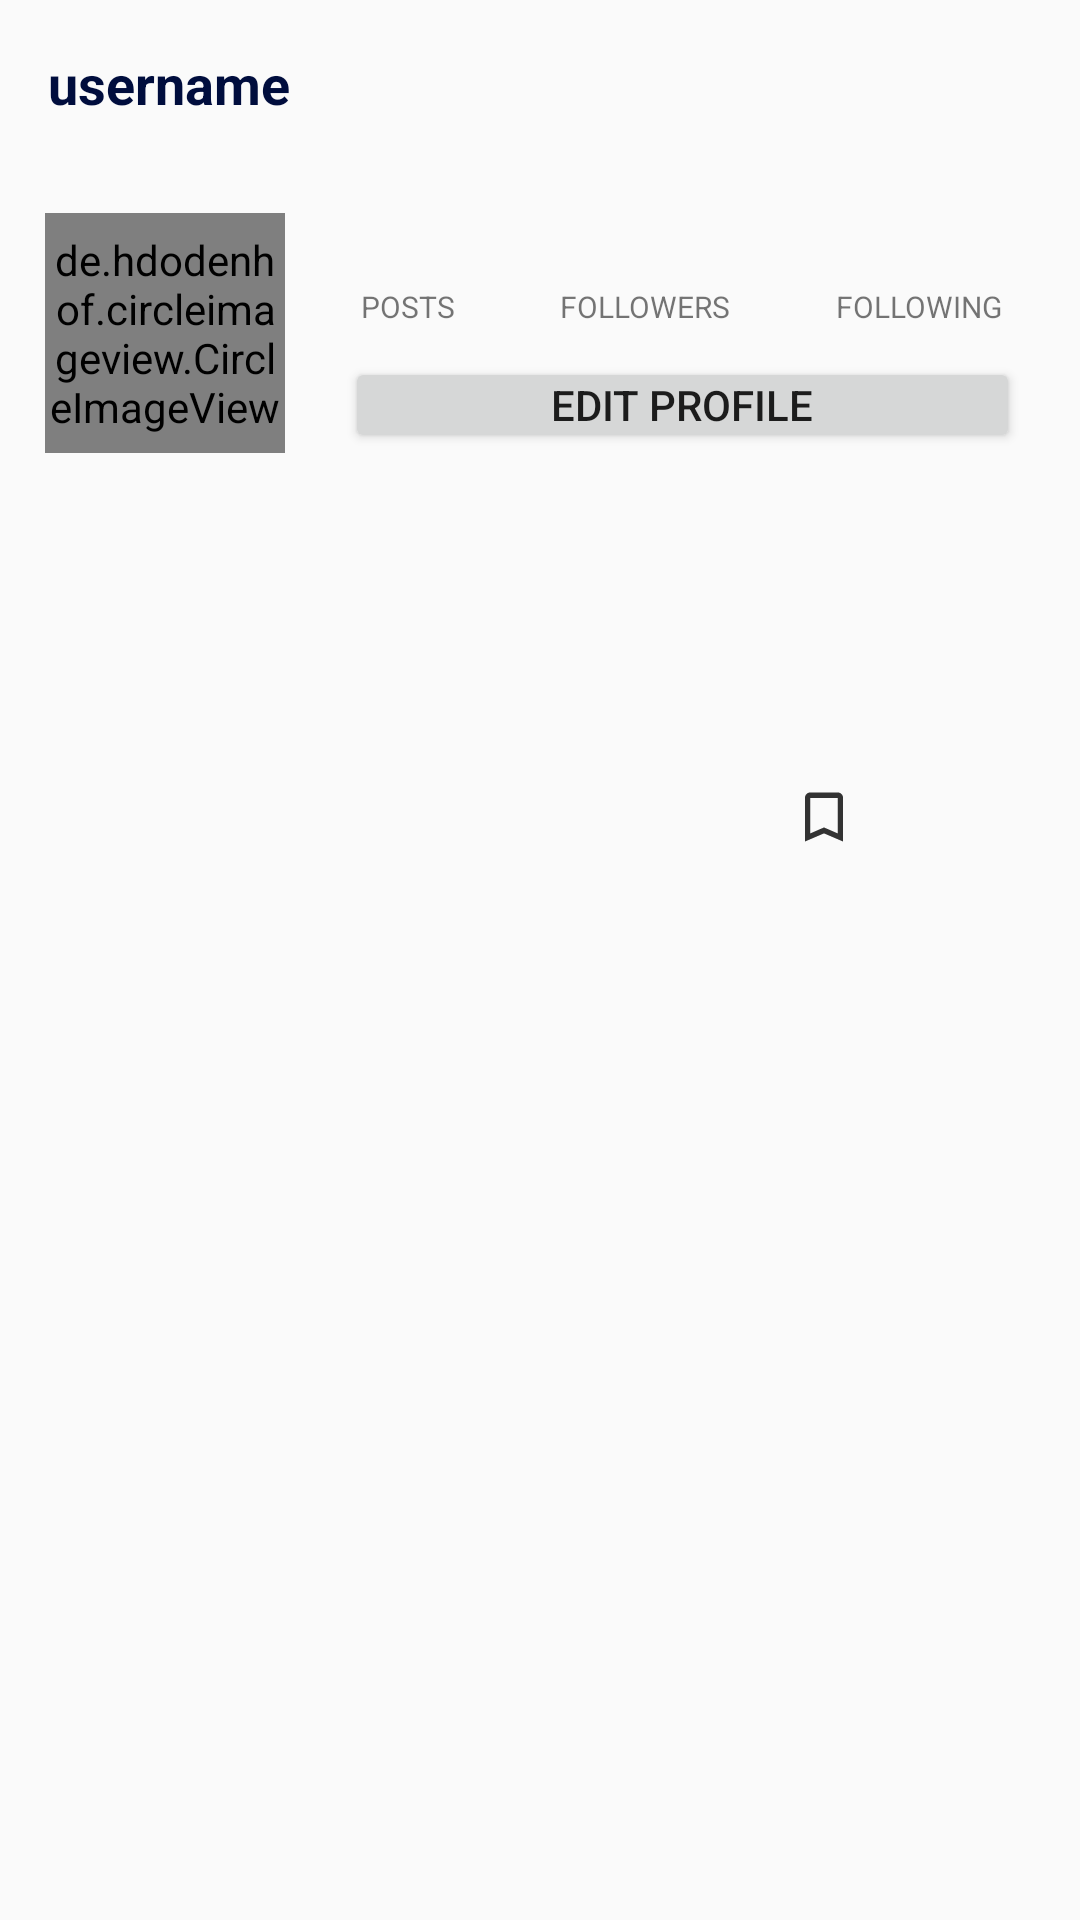

Produce the Android XML layout that renders to this screen, including the resource entries it uses.
<!-- AndroidManifest.xml: application theme Theme.Instagram -->
<!-- res/layout/fragment_profile.xml -->
<?xml version="1.0" encoding="utf-8"?>
<RelativeLayout xmlns:android="http://schemas.android.com/apk/res/android"
    xmlns:tools="http://schemas.android.com/tools"
    android:layout_width="match_parent"
    android:layout_height="match_parent"
    tools:context=".Fragments.ProfileFragment">


    <com.google.android.material.appbar.AppBarLayout
        android:layout_width="match_parent"
        android:layout_height="wrap_content"
        android:background="?android:attr/windowBackground"
        android:id="@+id/bar">


        <androidx.appcompat.widget.Toolbar
            android:layout_width="match_parent"
            android:layout_height="wrap_content"
            android:background="?android:attr/windowBackground"
            android:id="@+id/toolbar">

            <RelativeLayout
                android:layout_width="match_parent"
                android:layout_height="wrap_content">

                <TextView
                    android:layout_width="wrap_content"
                    android:layout_height="wrap_content"
                    android:textSize="18sp"
                    android:maxLines="1"
                    android:textStyle="bold"
                    android:id="@+id/username"
                    android:text="username"
                    android:textColor="@color/colorPrimaryDark"/>

                <ImageView
                    android:layout_width="wrap_content"
                    android:layout_height="wrap_content"
                    android:id="@+id/options"
                    android:src="@drawable/ic_action_menu_icon"
                    android:layout_alignParentEnd="true"
                    android:layout_marginEnd="15dp"/>

            </RelativeLayout>

        </androidx.appcompat.widget.Toolbar>


        <ScrollView
            android:layout_width="match_parent"
            android:layout_height="match_parent"
            android:layout_below="@id/bar">

            <LinearLayout
                android:layout_width="match_parent"
                android:layout_height="wrap_content"
                android:orientation="vertical">



            <LinearLayout
                android:layout_width="match_parent"
                android:layout_height="wrap_content"
                android:orientation="horizontal"
                android:id="@+id/top"
                android:padding="15dp">

                <de.hdodenhof.circleimageview.CircleImageView
                    android:layout_width="80dp"
                    android:layout_height="80dp"
                    android:id="@+id/image_profile"
                    android:src="@drawable/ic_action_person"/>

                <LinearLayout
                    android:layout_width="match_parent"
                    android:layout_height="80dp"
                    android:orientation="vertical"
                    android:paddingStart="20dp"
                    android:paddingEnd="5dp">
                    <LinearLayout
                        android:layout_width="match_parent"
                        android:layout_height="wrap_content"
                        android:gravity="center"
                        android:orientation="horizontal">

                        <LinearLayout
                            android:layout_width="wrap_content"
                            android:layout_height="wrap_content"
                            android:orientation="vertical">

                            <TextView
                                android:layout_width="wrap_content"
                                android:layout_height="wrap_content"
                                android:id="@+id/posts"
                                android:textColor="@color/colorPrimaryDark"
                                android:layout_gravity="center"
                                android:textStyle="bold"
                                android:textSize="18sp"/>

                            <TextView
                                android:layout_width="wrap_content"
                                android:layout_height="wrap_content"
                                android:textSize="10sp"
                                android:text="POSTS"/>

                        </LinearLayout>

                        <LinearLayout
                            android:layout_width="wrap_content"
                            android:layout_height="wrap_content"
                            android:layout_marginStart="35dp"
                            android:orientation="vertical">

                            <TextView
                                android:layout_width="wrap_content"
                                android:layout_height="wrap_content"
                                android:id="@+id/followers"
                                android:textColor="@color/colorPrimaryDark"
                                android:layout_gravity="center"
                                android:textStyle="bold"
                                android:textSize="18sp"/>

                            <TextView
                                android:layout_width="wrap_content"
                                android:layout_height="wrap_content"
                                android:textSize="10sp"
                                android:text="FOLLOWERS"/>

                        </LinearLayout>

                        <LinearLayout
                            android:layout_width="wrap_content"
                            android:layout_height="wrap_content"
                            android:layout_marginStart="35dp"
                            android:orientation="vertical">

                            <TextView
                                android:layout_width="wrap_content"
                                android:layout_height="wrap_content"
                                android:id="@+id/following"
                                android:textColor="@color/colorPrimaryDark"
                                android:layout_gravity="center"
                                android:textStyle="bold"
                                android:textSize="18sp"/>

                            <TextView
                                android:layout_width="wrap_content"
                                android:layout_height="wrap_content"
                                android:textSize="10sp"
                                android:text="FOLLOWING"/>

                        </LinearLayout>




                </LinearLayout>
                    <Button
                        android:layout_width="match_parent"
                        android:layout_height="wrap_content"
                        android:padding="5dp"
                        android:layout_marginTop="10dp"
                        android:text="EDIT PROFILE"
                        android:id="@+id/edit_profile"/>

            </LinearLayout>
            </LinearLayout>

                <LinearLayout
                    android:layout_width="match_parent"
                    android:layout_height="wrap_content"
                    android:padding="12dp"
                    android:id="@+id/mid"
                    android:orientation="vertical">

                    <TextView
                        android:layout_width="wrap_content"
                        android:layout_height="wrap_content"
                        android:maxLines="1"
                        android:id="@+id/fullname"
                        android:textStyle="bold"
                        android:textSize="18sp"
                        android:textColor="@color/colorPrimaryDark"/>

                    <TextView
                        android:id="@+id/bio"
                        android:layout_width="wrap_content"
                        android:layout_height="wrap_content"
                        android:layout_marginTop="5dp"
                        android:maxLines="5"
                        android:textColor="@color/colorBlack" />

                </LinearLayout>
                <LinearLayout
                    android:layout_width="match_parent"
                    android:layout_height="wrap_content"
                    android:layout_marginTop="10dp"
                    android:layout_marginStart="5dp"
                    android:layout_marginEnd="-5dp"
                    android:id="@+id/bottom"
                    android:orientation="horizontal">

                    <ImageButton
                        android:layout_width="0dp"
                        android:layout_height="wrap_content"
                        android:layout_weight="1"
                        android:id="@+id/my_pictures"
                        android:src="@drawable/ic_picture"
                        style="?android:attr/buttonBarButtonStyle"/>

                    <ImageButton
                        android:layout_width="0dp"
                        android:layout_height="wrap_content"
                        android:layout_weight="1"
                        android:id="@+id/saved_pictures"
                        android:src="@drawable/ic_action_saved"
                        style="?android:attr/buttonBarButtonStyle"/>

                </LinearLayout>


                <androidx.recyclerview.widget.RecyclerView
                    android:layout_width="match_parent"
                    android:layout_height="wrap_content"
                    android:id="@+id/recucler_view_pictures"/>

                <androidx.recyclerview.widget.RecyclerView
                    android:layout_width="match_parent"
                    android:layout_height="wrap_content"
                    android:visibility="gone"
                    android:id="@+id/recucler_view_saved"/>
            </LinearLayout>



        </ScrollView>


    </com.google.android.material.appbar.AppBarLayout>
</RelativeLayout>
<!-- resources referenced by this layout -->
<resources>
  <color name="colorBlack">#000000</color>
  <color name="colorPrimaryDark">#000d3d</color>
  <!-- drawable ic_action_saved (drawable-anydpi) -->
  <vector xmlns:android="http://schemas.android.com/apk/res/android"
      android:width="24dp"
      android:height="24dp"
      android:viewportWidth="24"
      android:viewportHeight="24"
      android:tint="#000000"
      android:alpha="0.8">
    <group android:scaleX="0.90909094"
        android:scaleY="0.90909094"
        android:translateX="1.0909091"
        android:translateY="1.0909091">
      <path
          android:fillColor="@android:color/white"
          android:pathData="M17,3L7,3c-1.1,0 -1.99,0.9 -1.99,2L5,21l7,-3 7,3L19,5c0,-1.1 -0.9,-2 -2,-2zM17,18l-5,-2.18L7,18L7,5h10v13z"/>
    </group>
  </vector>
  <style name="Theme.Instagram" parent="Theme.AppCompat.DayNight.NoActionBar">
          
          <item name="colorPrimary">@color/purple_500</item>
          <item name="colorPrimaryVariant">@color/purple_700</item>
          <item name="colorOnPrimary">@color/white</item>
          
          <item name="colorSecondary">@color/teal_200</item>
          <item name="colorSecondaryVariant">@color/teal_700</item>
          <item name="colorOnSecondary">@color/black</item>
          
          <item name="android:statusBarColor">?attr/colorPrimaryVariant</item>
          
      </style>
  <color name="purple_500">#FF6200EE</color>
  <color name="purple_700">#FF3700B3</color>
  <color name="white">#FFFFFFFF</color>
  <color name="teal_200">#FF03DAC5</color>
  <color name="teal_700">#FF018786</color>
  <color name="black">#FF000000</color>
</resources>
